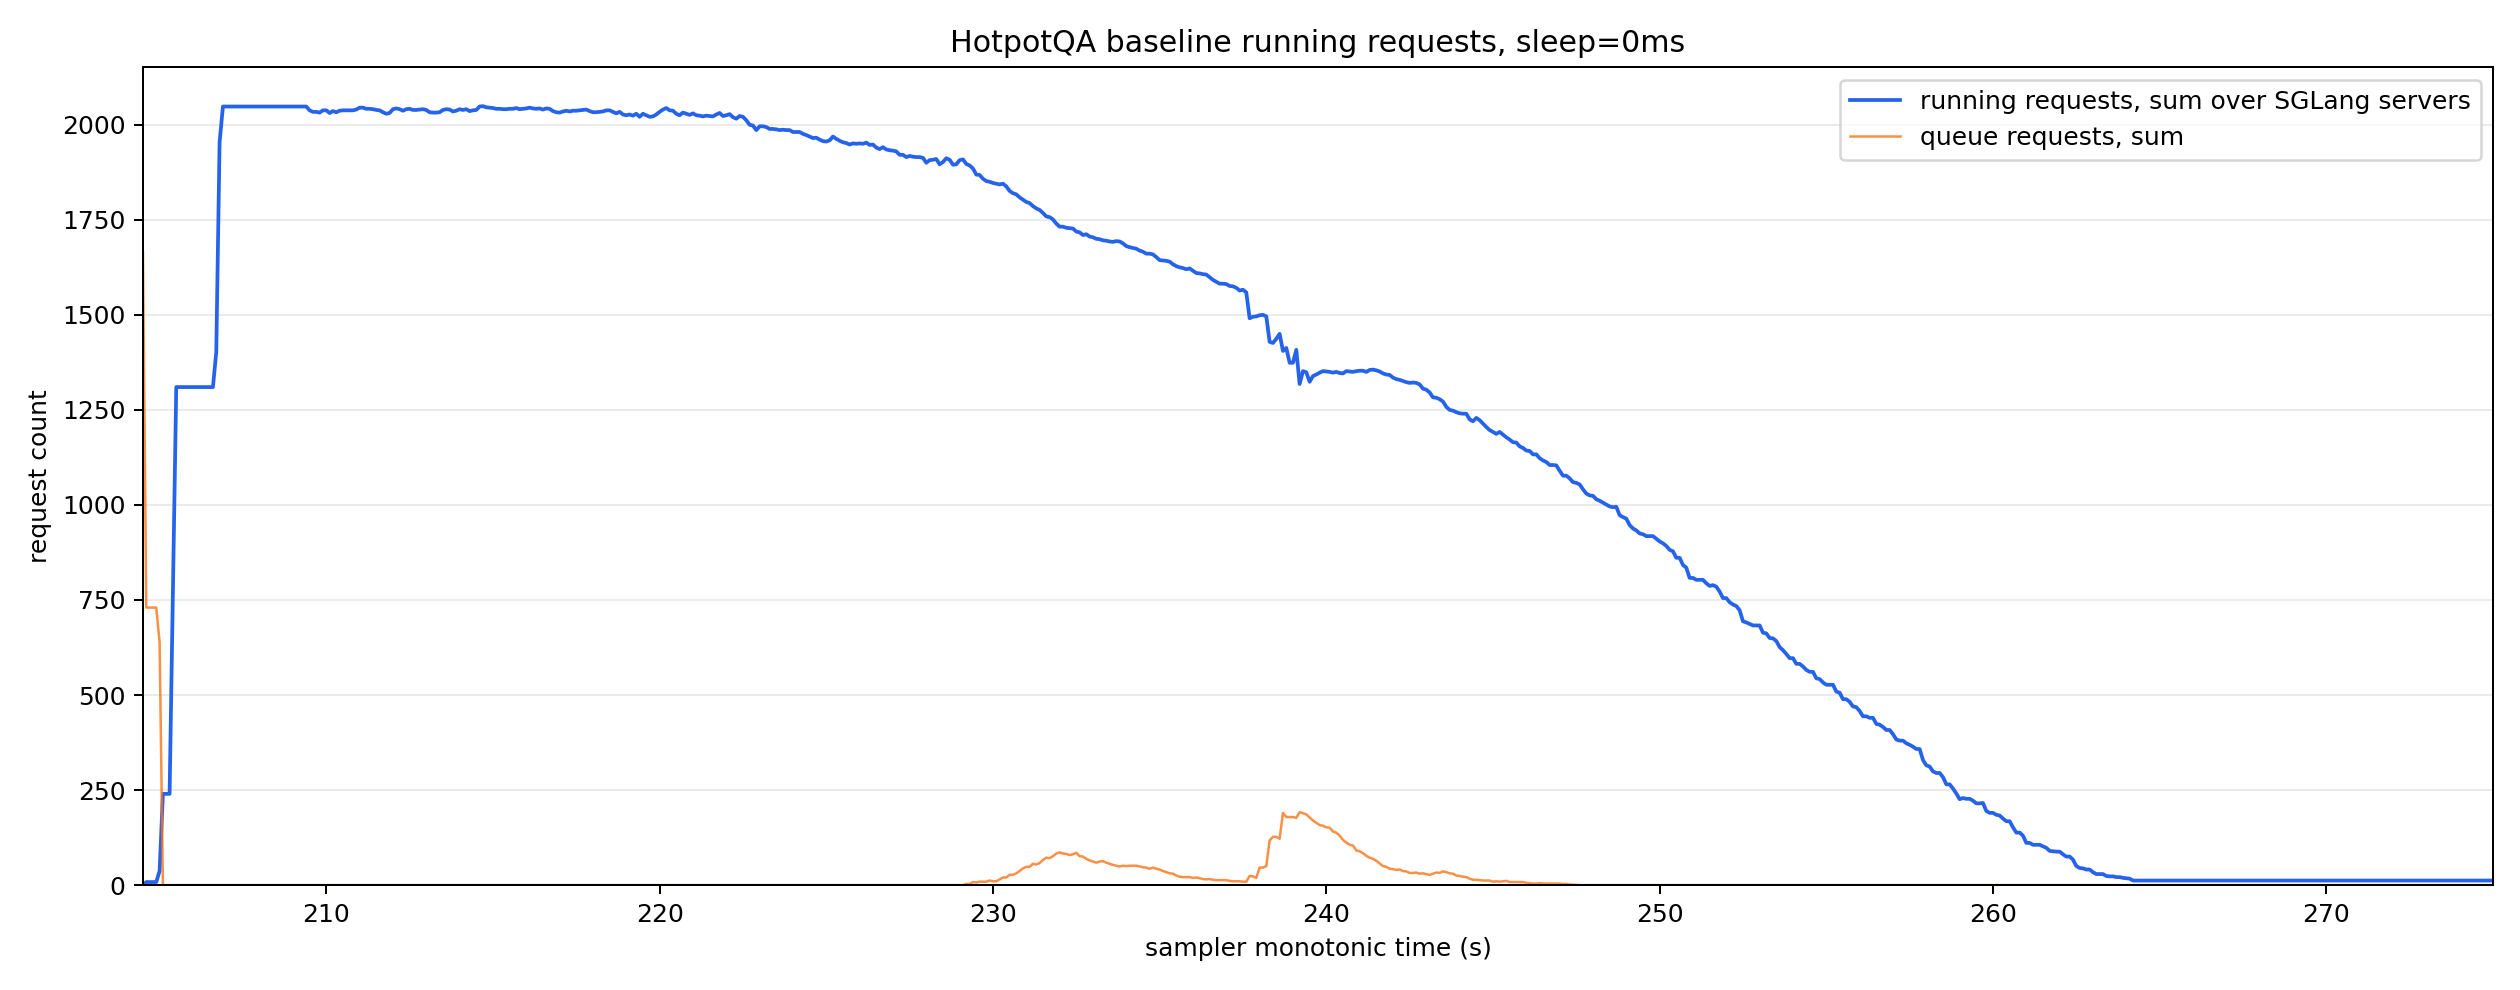

The data file committed next to this chart (first rows):
monotonic_s, running_reqs_sum, queue_reqs_sum, gen_throughput_sum, decode_sum_seq_lens_sum, num_servers_sampled
204.5, 1.0, 1666, 0.0, 0.0, 8
204.6, 8.0, 730.0, 0.0, 0.0, 8
204.7, 8.0, 730.0, 0.0, 0.0, 8
204.8, 8.0, 730.0, 0.0, 0.0, 8
204.9, 8.0, 730.0, 0.0, 0.0, 8
205.0, 37.0, 639.0, 0.0, 0.0, 8
205.1, 240.0, 0.0, 0.0, 0.0, 8
205.2, 240.0, 0.0, 0.0, 0.0, 8
205.3, 240.0, 0.0, 0.0, 0.0, 8
205.4, 777.0, 0.0, 0.0, 0.0, 8
205.5, 1310, 0.0, 0.0, 0.0, 8
205.6, 1310, 0.0, 0.0, 0.0, 8
205.7, 1310, 0.0, 0.0, 0.0, 8
205.8, 1310, 0.0, 0.0, 0.0, 8
205.9, 1310, 0.0, 0.0, 0.0, 8
206.0, 1310, 0.0, 0.0, 0.0, 8
206.1, 1310, 0.0, 0.0, 0.0, 8
206.2, 1310, 0.0, 0.0, 0.0, 8
206.3, 1310, 0.0, 0.0, 0.0, 8
206.4, 1310, 0.0, 0.0, 0.0, 8
206.5, 1310, 0.0, 0.0, 0.0, 8
206.6, 1310, 0.0, 0.0, 0.0, 8
206.7, 1402, 0.0, 353.8, 82501, 8
206.8, 1954, 0.0, 2469, 577369, 8
206.9, 2048, 0.0, 2821, 659984, 8
207.0, 2048, 0.0, 2821, 659984, 8
207.1, 2048, 0.0, 2821, 659984, 8
207.2, 2048, 0.0, 2821, 659984, 8
207.3, 2048, 0.0, 2821, 659984, 8
207.4, 2048, 0.0, 2821, 659984, 8
207.5, 2048, 0.0, 2821, 659984, 8
207.6, 2048, 0.0, 2821, 659984, 8
207.7, 2048, 0.0, 2821, 659984, 8
207.8, 2048, 0.0, 2821, 659984, 8
207.9, 2048, 0.0, 2821, 659984, 8
208.0, 2048, 0.0, 2821, 659984, 8
208.1, 2048, 0.0, 2821, 659984, 8
208.2, 2048, 0.0, 30009, 700944, 8
208.3, 2048, 0.0, 57056, 741904, 8
208.4, 2048, 0.0, 57056, 741904, 8
208.5, 2048, 0.0, 57056, 741904, 8
208.6, 2048, 0.0, 57056, 741904, 8
208.7, 2048, 0.0, 57056, 741904, 8
208.8, 2048, 0.0, 57056, 741904, 8
208.9, 2048, 0.0, 57056, 741904, 8
209.0, 2048, 0.0, 57056, 741904, 8
209.1, 2048, 0.0, 57056, 741904, 8
209.2, 2048, 0.0, 57056, 741904, 8
209.3, 2048, 0.0, 57056, 741904, 8
209.4, 2048, 0.0, 57056, 741904, 8
209.5, 2038, 0.0, 57056, 741904, 8
209.6, 2034, 0.0, 57056, 741904, 8
209.7, 2034, 0.0, 55648, 770946, 8
209.8, 2032, 0.0, 54258, 801192, 8
209.9, 2038, 0.0, 52857, 824204, 8
210.0, 2038, 0.0, 52857, 824204, 8
210.1, 2031, 0.0, 52857, 824204, 8
210.2, 2036, 0.0, 52857, 824204, 8
210.3, 2033, 0.0, 52857, 824204, 8
210.4, 2037, 0.0, 52857, 824204, 8
... 646 more rows
